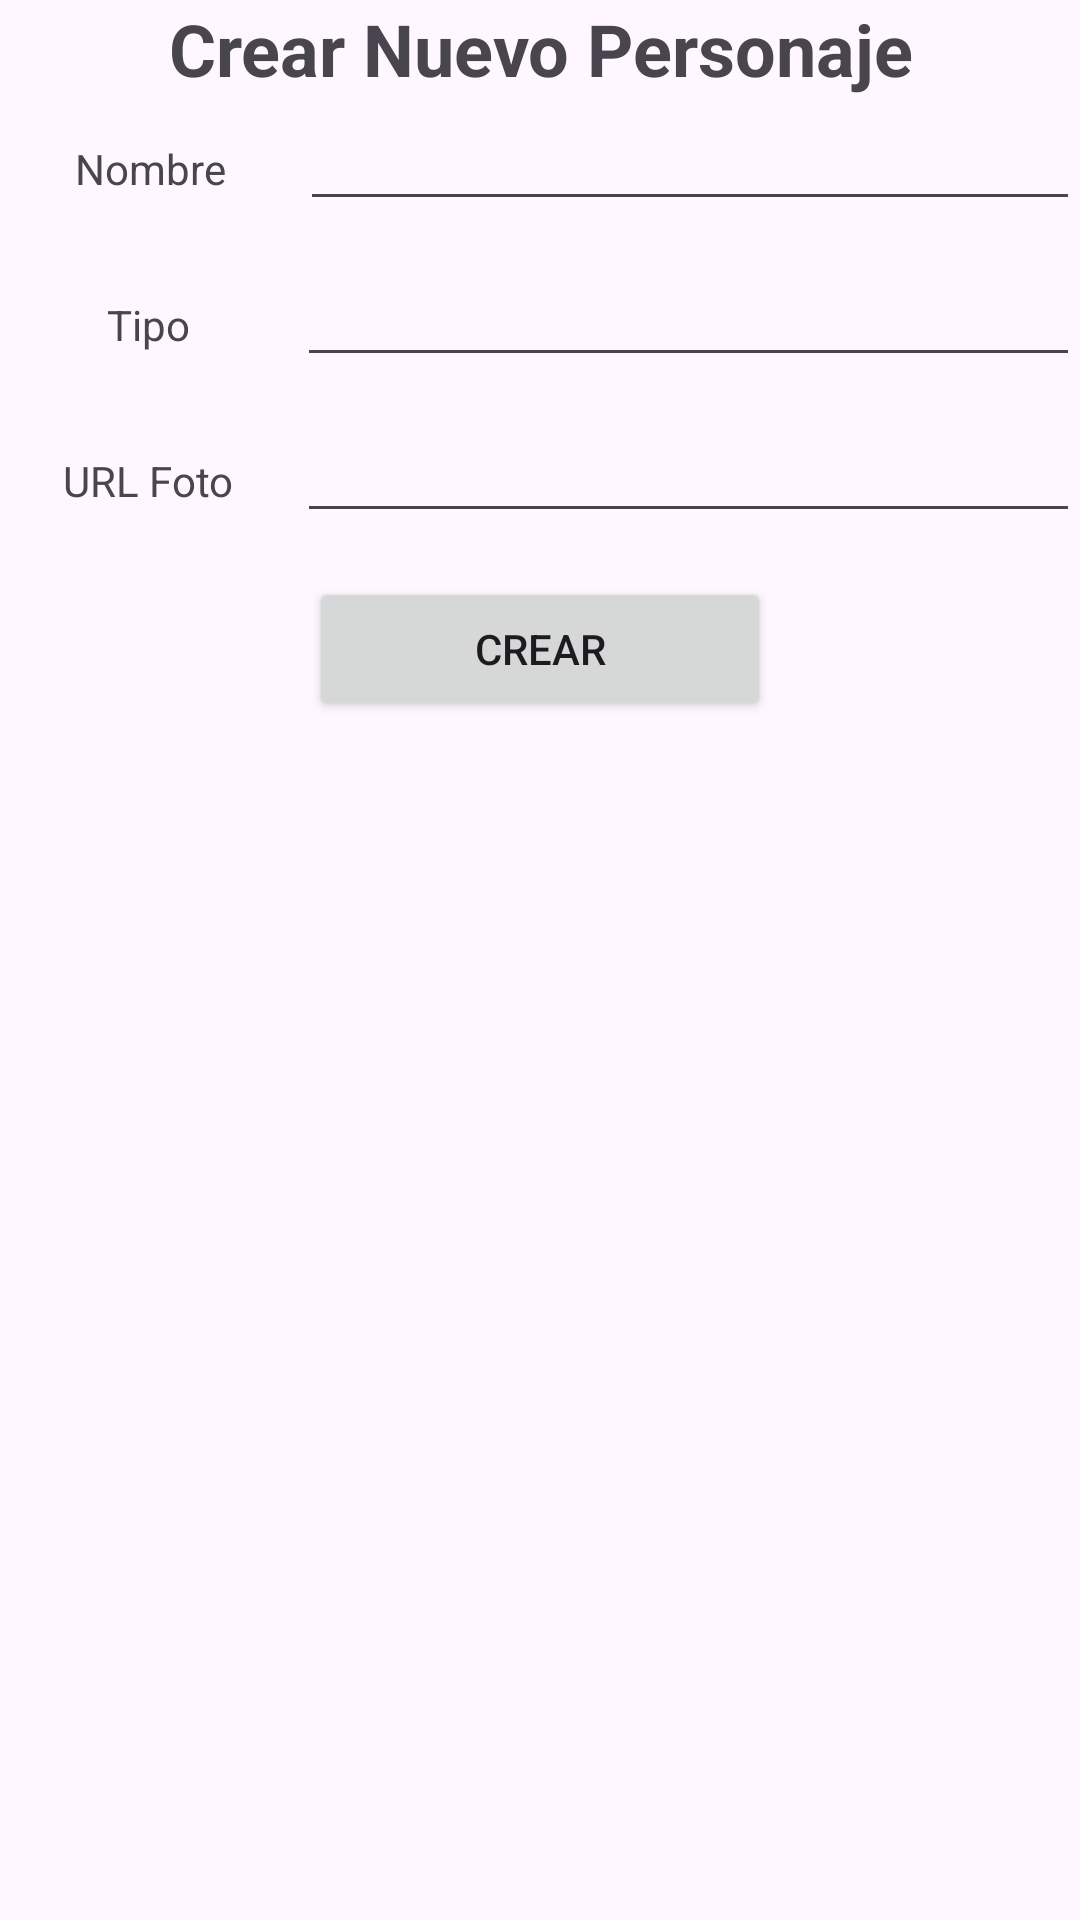

Write the Android layout XML for this screen, with the resource values it uses.
<!-- AndroidManifest.xml: application theme Theme.EjercicioDialogoPersonalizado -->
<!-- res/layout/activity_crear.xml -->
<?xml version="1.0" encoding="utf-8"?>
<LinearLayout xmlns:android="http://schemas.android.com/apk/res/android"
    xmlns:app="http://schemas.android.com/apk/res-auto"
    xmlns:tools="http://schemas.android.com/tools"
    android:id="@+id/main"
    android:layout_width="match_parent"
    android:layout_height="match_parent"
    android:orientation="vertical"
    tools:context=".CrearActivity">

    <TextView
        android:id="@+id/textView3"
        android:layout_width="match_parent"
        android:layout_height="wrap_content"
        android:gravity="center"
        android:text="Crear Nuevo Personaje"
        android:textSize="24sp"
        android:textStyle="bold" />

    <LinearLayout
        android:layout_width="match_parent"
        android:layout_height="52dp"
        android:orientation="horizontal">

        <TextView
            android:id="@+id/tvNombre"
            android:layout_width="wrap_content"
            android:layout_height="wrap_content"
            android:layout_weight="1"
            android:gravity="center"
            android:text="Nombre" />

        <EditText
            android:id="@+id/etNombre"
            android:layout_width="wrap_content"
            android:layout_height="wrap_content"
            android:layout_weight="1"
            android:ems="10"
            android:inputType="text" />
    </LinearLayout>

    <LinearLayout
        android:layout_width="match_parent"
        android:layout_height="52dp"
        android:orientation="horizontal">

        <TextView
            android:id="@+id/tvTipo"
            android:layout_width="48dp"
            android:layout_height="wrap_content"
            android:layout_weight="1"
            android:gravity="center"
            android:text="Tipo" />

        <EditText
            android:id="@+id/etTipo"
            android:layout_width="wrap_content"
            android:layout_height="wrap_content"
            android:layout_weight="1"
            android:ems="10"
            android:inputType="text" />
    </LinearLayout>

    <LinearLayout
        android:layout_width="match_parent"
        android:layout_height="52dp"
        android:orientation="horizontal">

        <TextView
            android:id="@+id/tvFotoUrl"
            android:layout_width="48dp"
            android:layout_height="wrap_content"
            android:layout_weight="1"
            android:gravity="center"
            android:text="URL Foto" />

        <EditText
            android:id="@+id/etFotoUrl"
            android:layout_width="wrap_content"
            android:layout_height="wrap_content"
            android:layout_weight="1"
            android:ems="10"
            android:inputType="textUri" />
    </LinearLayout>

    <LinearLayout
        android:layout_width="match_parent"
        android:layout_height="56dp"
        android:gravity="center"
        android:orientation="vertical">

        <Button
            android:id="@+id/btnNuevoPersonaje"
            android:layout_width="154dp"
            android:layout_height="wrap_content"
            android:text="Crear" />
    </LinearLayout>


</LinearLayout>
<!-- resources referenced by this layout -->
<resources>
  <style name="Theme.EjercicioDialogoPersonalizado" parent="Base.Theme.EjercicioDialogoPersonalizado" />
  <style name="Base.Theme.EjercicioDialogoPersonalizado" parent="Theme.Material3.DayNight.NoActionBar">
          
          
      </style>
</resources>
